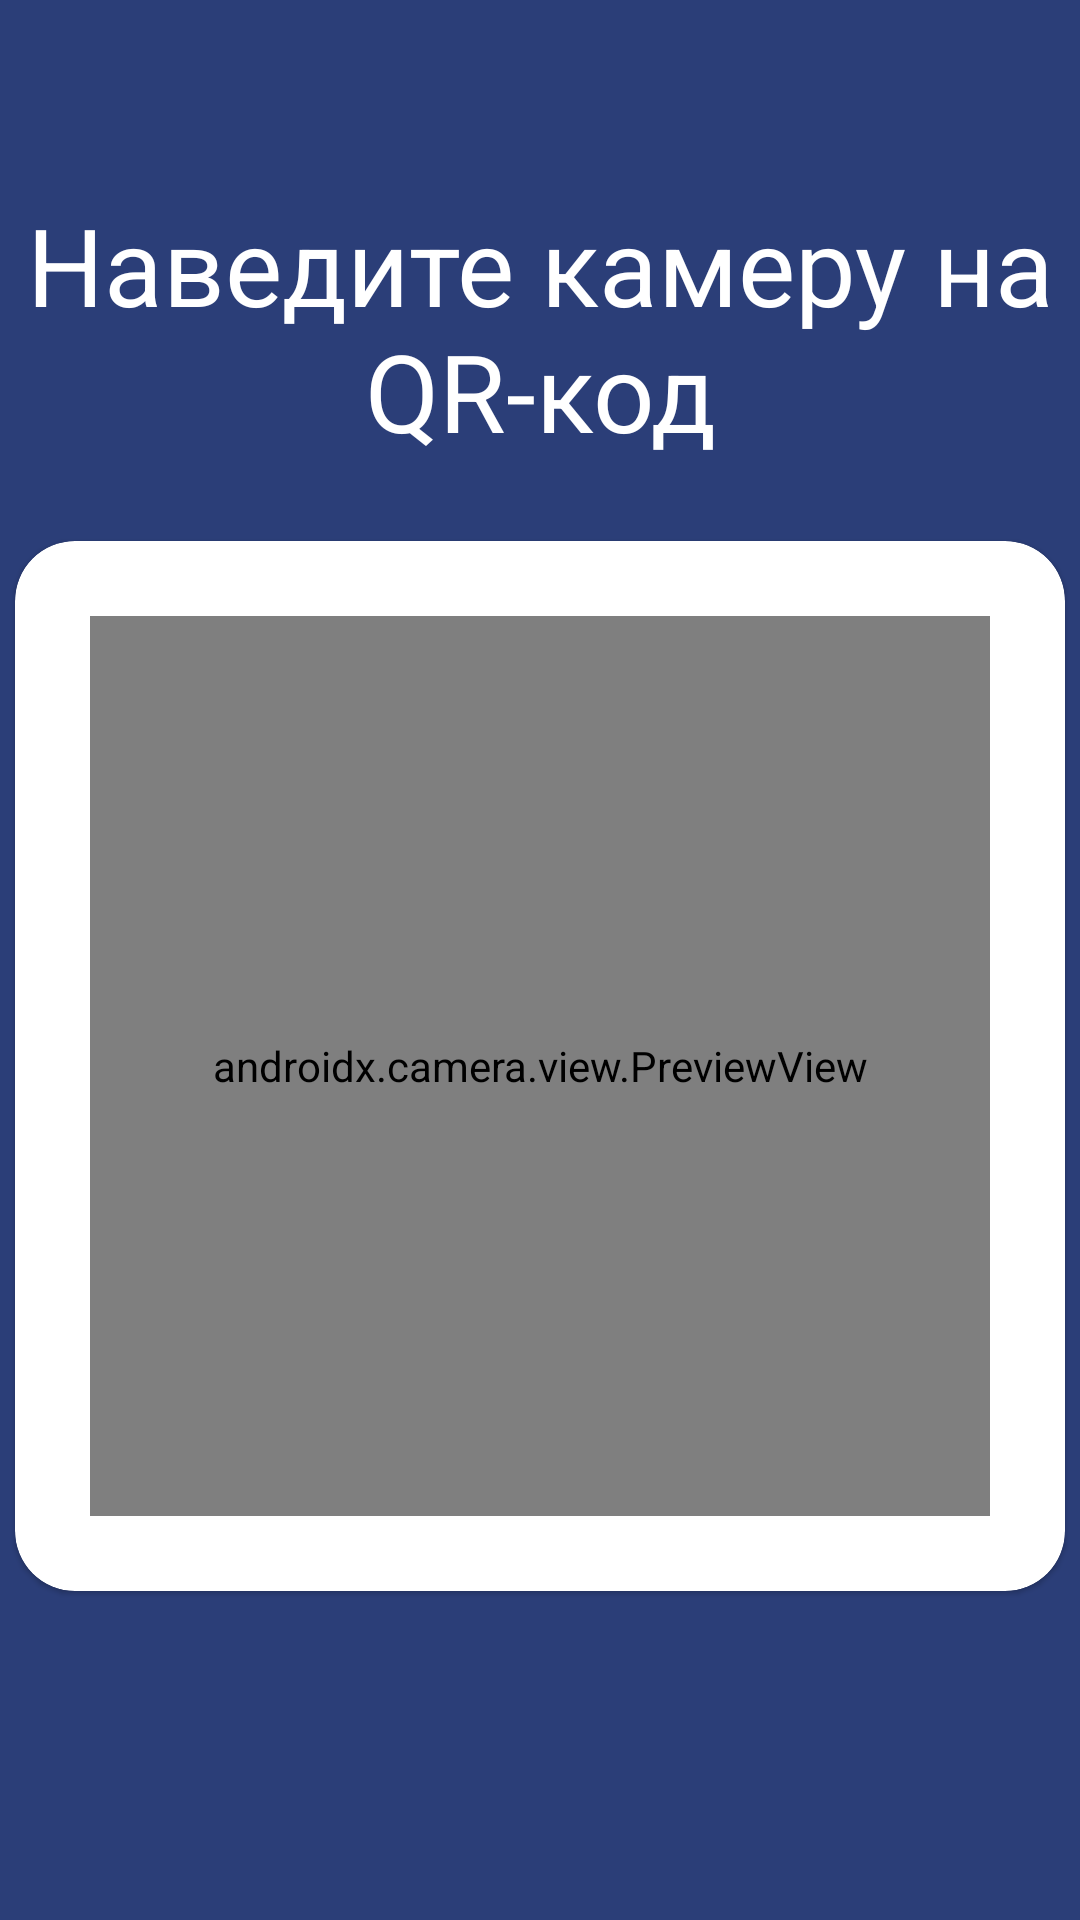

Here is an Android app screen rendered from its layout file. Give the layout XML and the strings, colors and styles it references.
<!-- AndroidManifest.xml: application theme Theme.RESTaurant -->
<!-- res/layout/activity_qr.xml -->
<?xml version="1.0" encoding="utf-8"?>
<androidx.constraintlayout.widget.ConstraintLayout xmlns:android="http://schemas.android.com/apk/res/android"
    xmlns:app="http://schemas.android.com/apk/res-auto"
    xmlns:tools="http://schemas.android.com/tools"
    android:layout_width="match_parent"
    android:layout_height="match_parent"
    android:background="@color/dark_blue"
    android:fitsSystemWindows="true"
    tools:context=".ui.qr.QrActivity">

    <com.google.android.material.appbar.AppBarLayout
        android:id="@+id/abl_header"
        android:layout_width="match_parent"
        android:layout_height="wrap_content"
        app:elevation="0dp"
        app:layout_constraintTop_toTopOf="parent">

        <com.google.android.material.appbar.MaterialToolbar
            android:id="@+id/topAppBar"
            style="@style/Widget.MaterialComponents.Toolbar.Surface"
            android:layout_width="match_parent"
            android:layout_height="?attr/actionBarSize"
            android:background="@color/dark_blue"
            app:navigationIcon="@drawable/ic_baseline_arrow_back_ios_24"
            app:navigationIconTint="@color/white" />
    </com.google.android.material.appbar.AppBarLayout>

    <TextView
        android:id="@+id/tv_title"
        style="@style/WhiteBoldText"
        android:layout_width="match_parent"
        android:layout_height="wrap_content"
        android:layout_marginTop="8dp"
        android:gravity="center_horizontal"
        android:text="@string/qr_fragment_title"
        android:textSize="36sp"
        app:layout_constraintEnd_toEndOf="parent"
        app:layout_constraintStart_toStartOf="parent"
        app:layout_constraintTop_toBottomOf="@id/abl_header" />

    <com.google.android.material.card.MaterialCardView
        android:id="@+id/cardView_scanner"
        android:layout_width="350dp"
        android:layout_height="350dp"
        android:layout_marginTop="26dp"
        app:cardCornerRadius="20dp"
        app:layout_constraintEnd_toEndOf="parent"
        app:layout_constraintStart_toStartOf="parent"
        app:layout_constraintTop_toBottomOf="@id/tv_title">

        <androidx.camera.view.PreviewView
            android:id="@+id/preview_view"
            android:layout_width="300dp"
            android:layout_height="300dp"
            android:layout_gravity="center" />


    </com.google.android.material.card.MaterialCardView>

    <TextView
        android:id="@+id/tv_qr"
        style="@style/WhiteBoldText"
        android:layout_width="match_parent"
        android:layout_height="wrap_content"
        android:layout_marginTop="8dp"
        android:gravity="center_horizontal"
        app:layout_constraintEnd_toEndOf="parent"
        app:layout_constraintStart_toStartOf="parent"
        app:layout_constraintTop_toBottomOf="@id/cardView_scanner" />

</androidx.constraintlayout.widget.ConstraintLayout>
<!-- resources referenced by this layout -->
<resources>
  <color name="dark_blue">#2B3E78</color>
  <color name="white">#FFFFFFFF</color>
  <string name="qr_fragment_title">Наведите камеру на QR-код</string>
  <style name="WhiteBoldText" parent="Widget.MaterialComponents.TextView">
          <item name="android:textColor">@color/white</item>
          <item name="fontFamily">@font/red_hat_display_bold</item>
      </style>
  <style name="Theme.RESTaurant" parent="Theme.MaterialComponents.DayNight.NoActionBar">
          
          <item name="colorPrimary">@color/white</item>
          <item name="colorOnPrimary">@color/dark_blue</item>
          
          <item name="colorSecondary">@color/dark_blue</item>
          <item name="colorOnSecondary">@color/black</item>
          
          <item name="android:windowTranslucentStatus">true</item>
  
          
      </style>
  <color name="black">#000000</color>
</resources>
